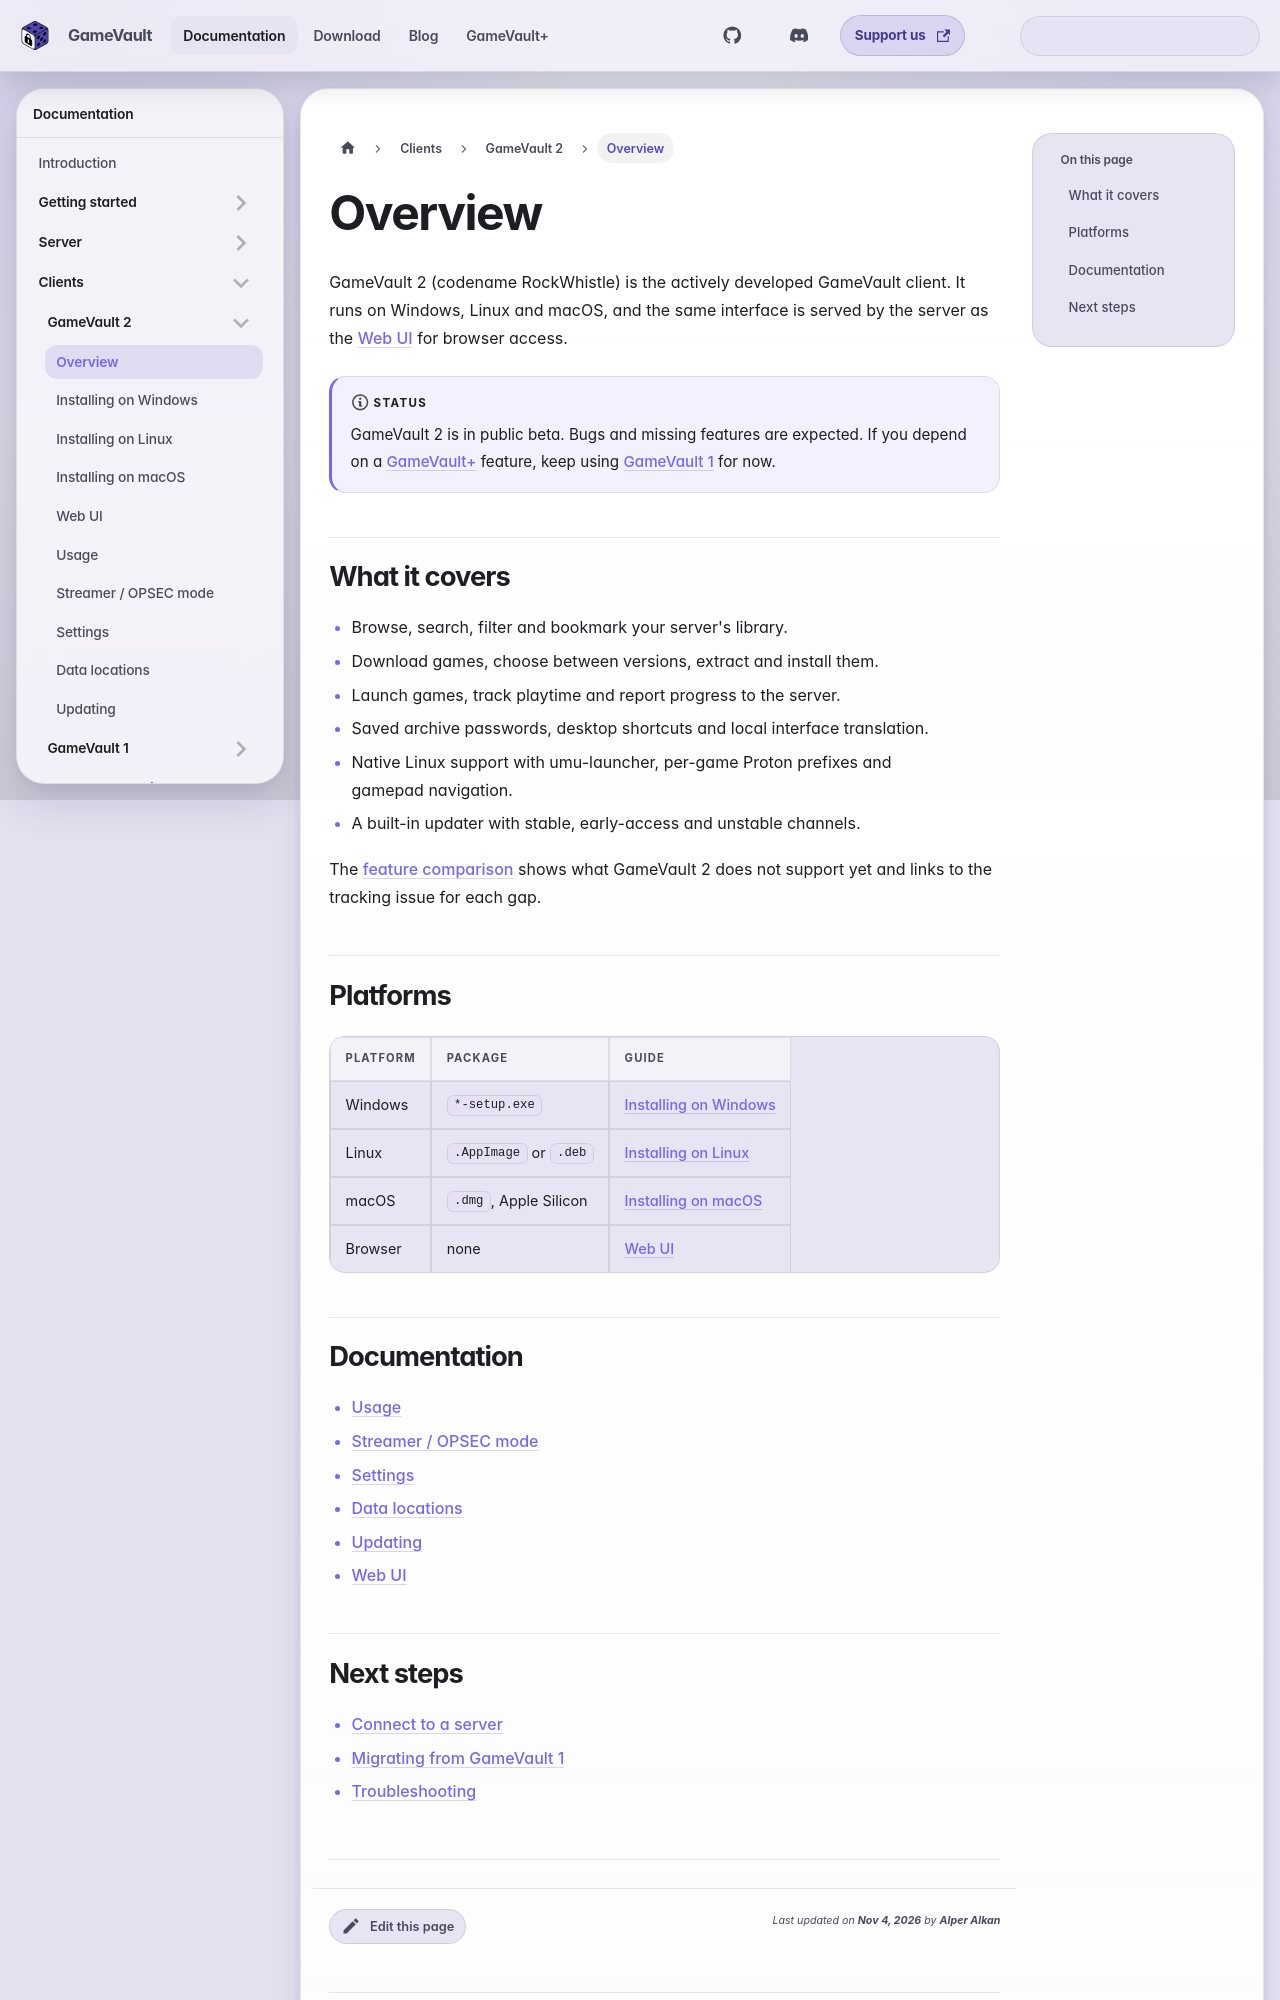

repository: Phalcode/gamevault-docs · page: docs/clients/gamevault-2/overview/index.html · generator: docusaurus

---
description: GameVault 2 is the actively developed client for Windows, Linux and macOS, and the Web UI in your browser.
sidebar_position: 1
---

# Overview

GameVault 2 (codename RockWhistle) is the actively developed GameVault client.
It runs on Windows, Linux and macOS, and the same interface is served by the
server as the [Web UI](web-ui.md) for browser access.

:::note Status
GameVault 2 is in public beta. Bugs and missing features are expected. If you
depend on a [GameVault+](../../gamevault-plus/introduction.md) feature, keep
using [GameVault 1](../gamevault-1/overview.md) for now.
:::

## What it covers

- Browse, search, filter and bookmark your server's library.
- Download games, choose between versions, extract and install them.
- Launch games, track playtime and report progress to the server.
- Saved archive passwords, desktop shortcuts and local interface translation.
- Native Linux support with umu-launcher, per-game Proton prefixes and
  gamepad navigation.
- A built-in updater with stable, early-access and unstable channels.

The [feature comparison](../feature-parity.md) shows what GameVault 2 does not
support yet and links to the tracking issue for each gap.
